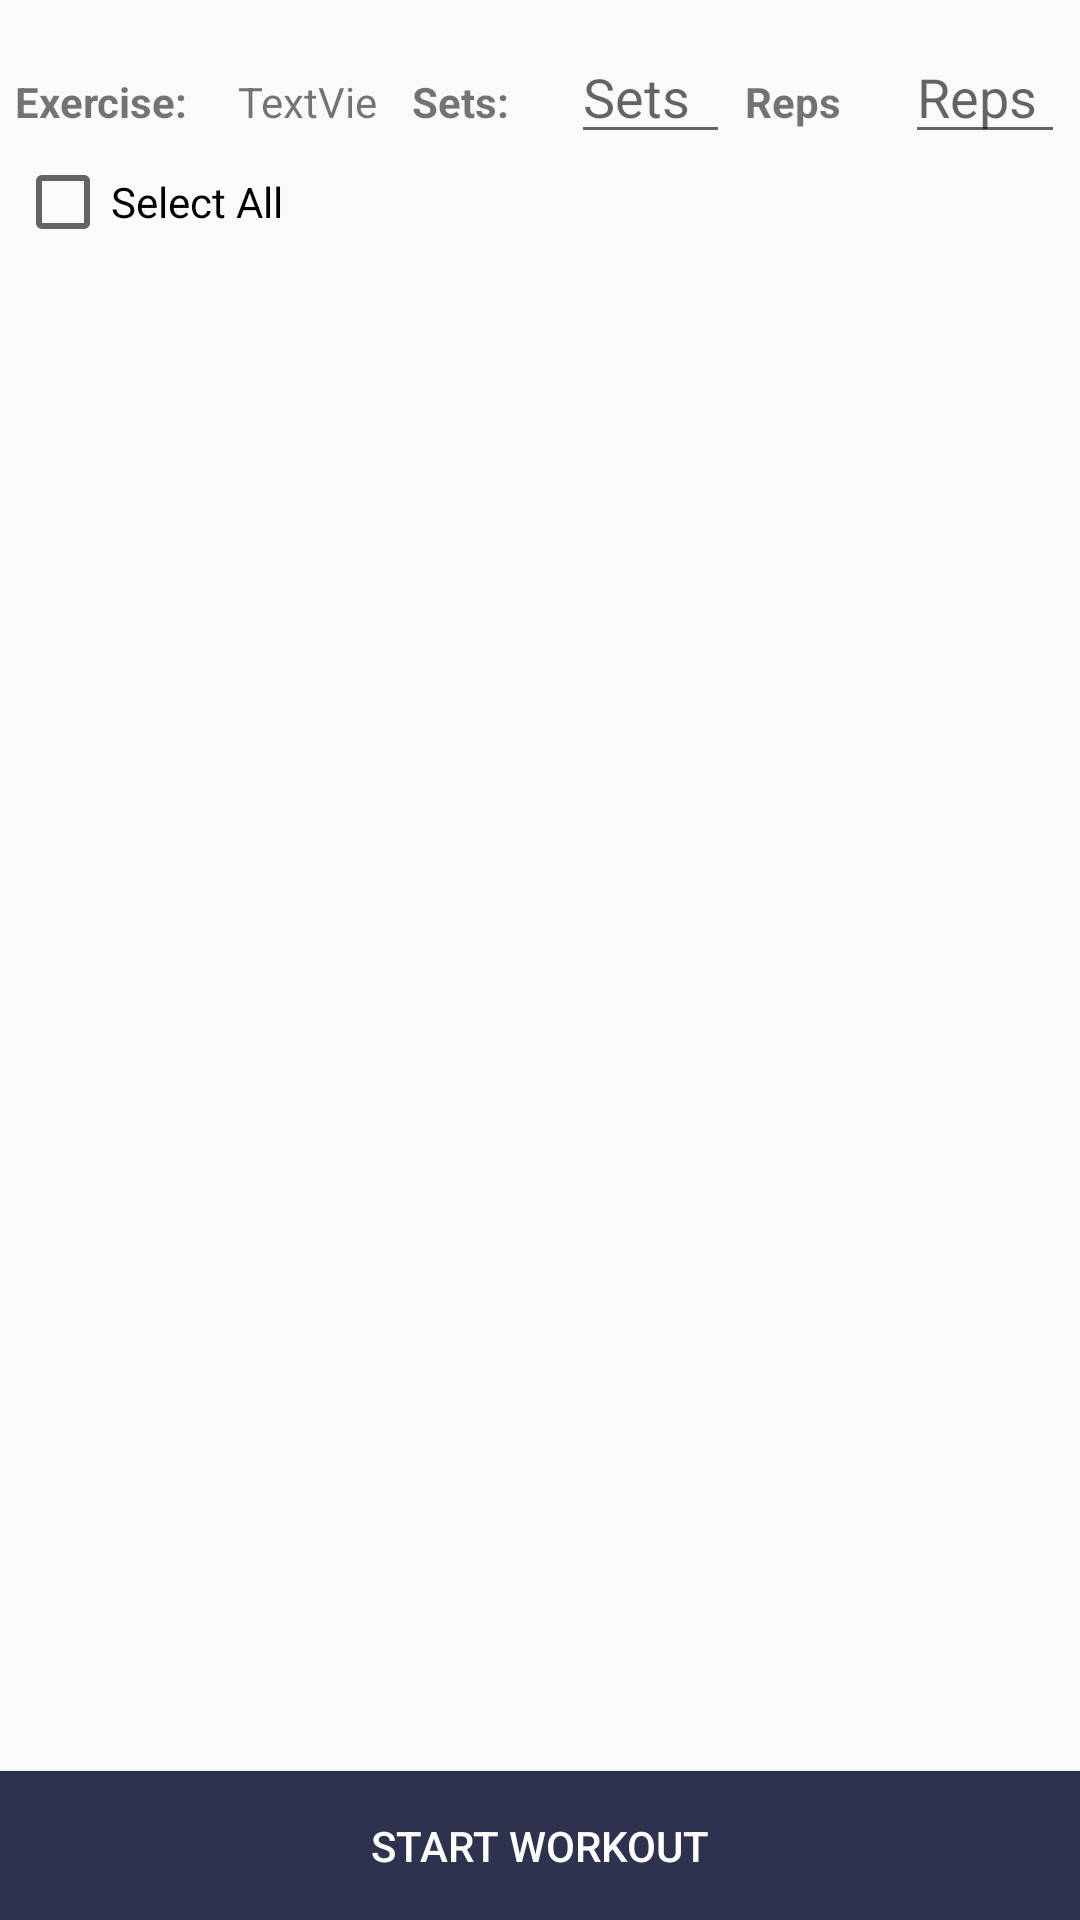

Produce the Android XML layout that renders to this screen, including the resource entries it uses.
<!-- AndroidManifest.xml: application theme AppTheme -->
<!-- res/layout/activity_video.xml -->
<?xml version="1.0" encoding="utf-8"?>
<LinearLayout xmlns:android="http://schemas.android.com/apk/res/android"
    xmlns:tools="http://schemas.android.com/tools"
    android:layout_width="match_parent"
    android:layout_height="match_parent"
    android:paddingTop="10dp"
    android:orientation="vertical">

    <LinearLayout
        android:layout_width="match_parent"
        android:layout_height="wrap_content"
        android:orientation="horizontal"
        android:paddingLeft="5dp"
        android:paddingRight="5dp">

        <TextView
            android:id="@+id/textView4"
            android:layout_width="0dp"
            android:layout_height="wrap_content"
            android:layout_weight="1.4"
            android:text="Exercise:"
            android:textStyle="bold" />

        <TextView
            android:id="@+id/tvExercise"
            android:layout_width="0dp"
            android:layout_height="wrap_content"
            android:layout_weight="1"
            android:maxLines="1"
            android:text="TextView" />

        <TextView
            android:id="@+id/textView23"
            android:layout_width="0dp"
            android:layout_height="wrap_content"
            android:layout_marginLeft="5dp"
            android:layout_weight="1"
            android:text="Sets:"
            android:textStyle="bold" />

        <EditText
            android:id="@+id/etSets"
            android:layout_width="0dp"
            android:layout_height="wrap_content"
            android:layout_weight="1"
            android:hint="Sets"
            android:inputType="number"
            android:maxLines="1" />

        <TextView
            android:id="@+id/textView24"
            android:layout_width="0dp"
            android:layout_height="wrap_content"
            android:layout_marginLeft="5dp"
            android:layout_weight="1"
            android:text="Reps"
            android:textStyle="bold" />

        <EditText
            android:id="@+id/etReps"
            android:layout_width="0dp"
            android:layout_height="wrap_content"
            android:layout_weight="1"
            android:hint="Reps"
            android:inputType="number"
            android:maxLines="1" />
    </LinearLayout>

    <LinearLayout
        android:layout_width="match_parent"
        android:layout_height="match_parent"
        android:orientation="vertical"
        android:layout_marginBottom="50dp"
        android:paddingLeft="5dp"
        android:paddingRight="5dp">

        <CheckBox
            android:id="@+id/cbSelectAll"
            android:layout_width="match_parent"
            android:layout_height="wrap_content"
            android:text="Select All" />

        <ListView
            android:layout_width="match_parent"
            android:layout_height="match_parent"
            android:id="@+id/listExercise"
            android:divider="@color/selected_color_white"
            android:dividerHeight="5dp"/>
    </LinearLayout>

    <Button
        android:id="@+id/btStart"
        android:layout_width="match_parent"
        android:layout_height="50dp"
        android:text="Start Workout"
        android:layout_marginTop="-50dp"
        android:background="@color/colorPrimary"
        android:textColor="@color/selected_color_white"/>
</LinearLayout>
<!-- resources referenced by this layout -->
<resources>
  <color name="colorPrimary">#2D324F</color>
  <color name="selected_color_white">#FFFFFF</color>
  <style name="AppTheme" parent="AppBaseTheme">
         
        
          <item name="android:windowSoftInputMode">adjustResize|stateAlwaysHidden</item>
  
      </style>
  <style name="AppBaseTheme" parent="Theme.AppCompat.Light.DarkActionBar">
          
          <item name="colorPrimary">@color/colorPrimary</item>
          <item name="colorPrimaryDark">@color/colorPrimaryDark</item>
          <item name="colorAccent">@color/colorAccent</item>
      </style>
  <color name="colorPrimaryDark">#2D324F</color>
  <color name="colorAccent">#FF4081</color>
</resources>
